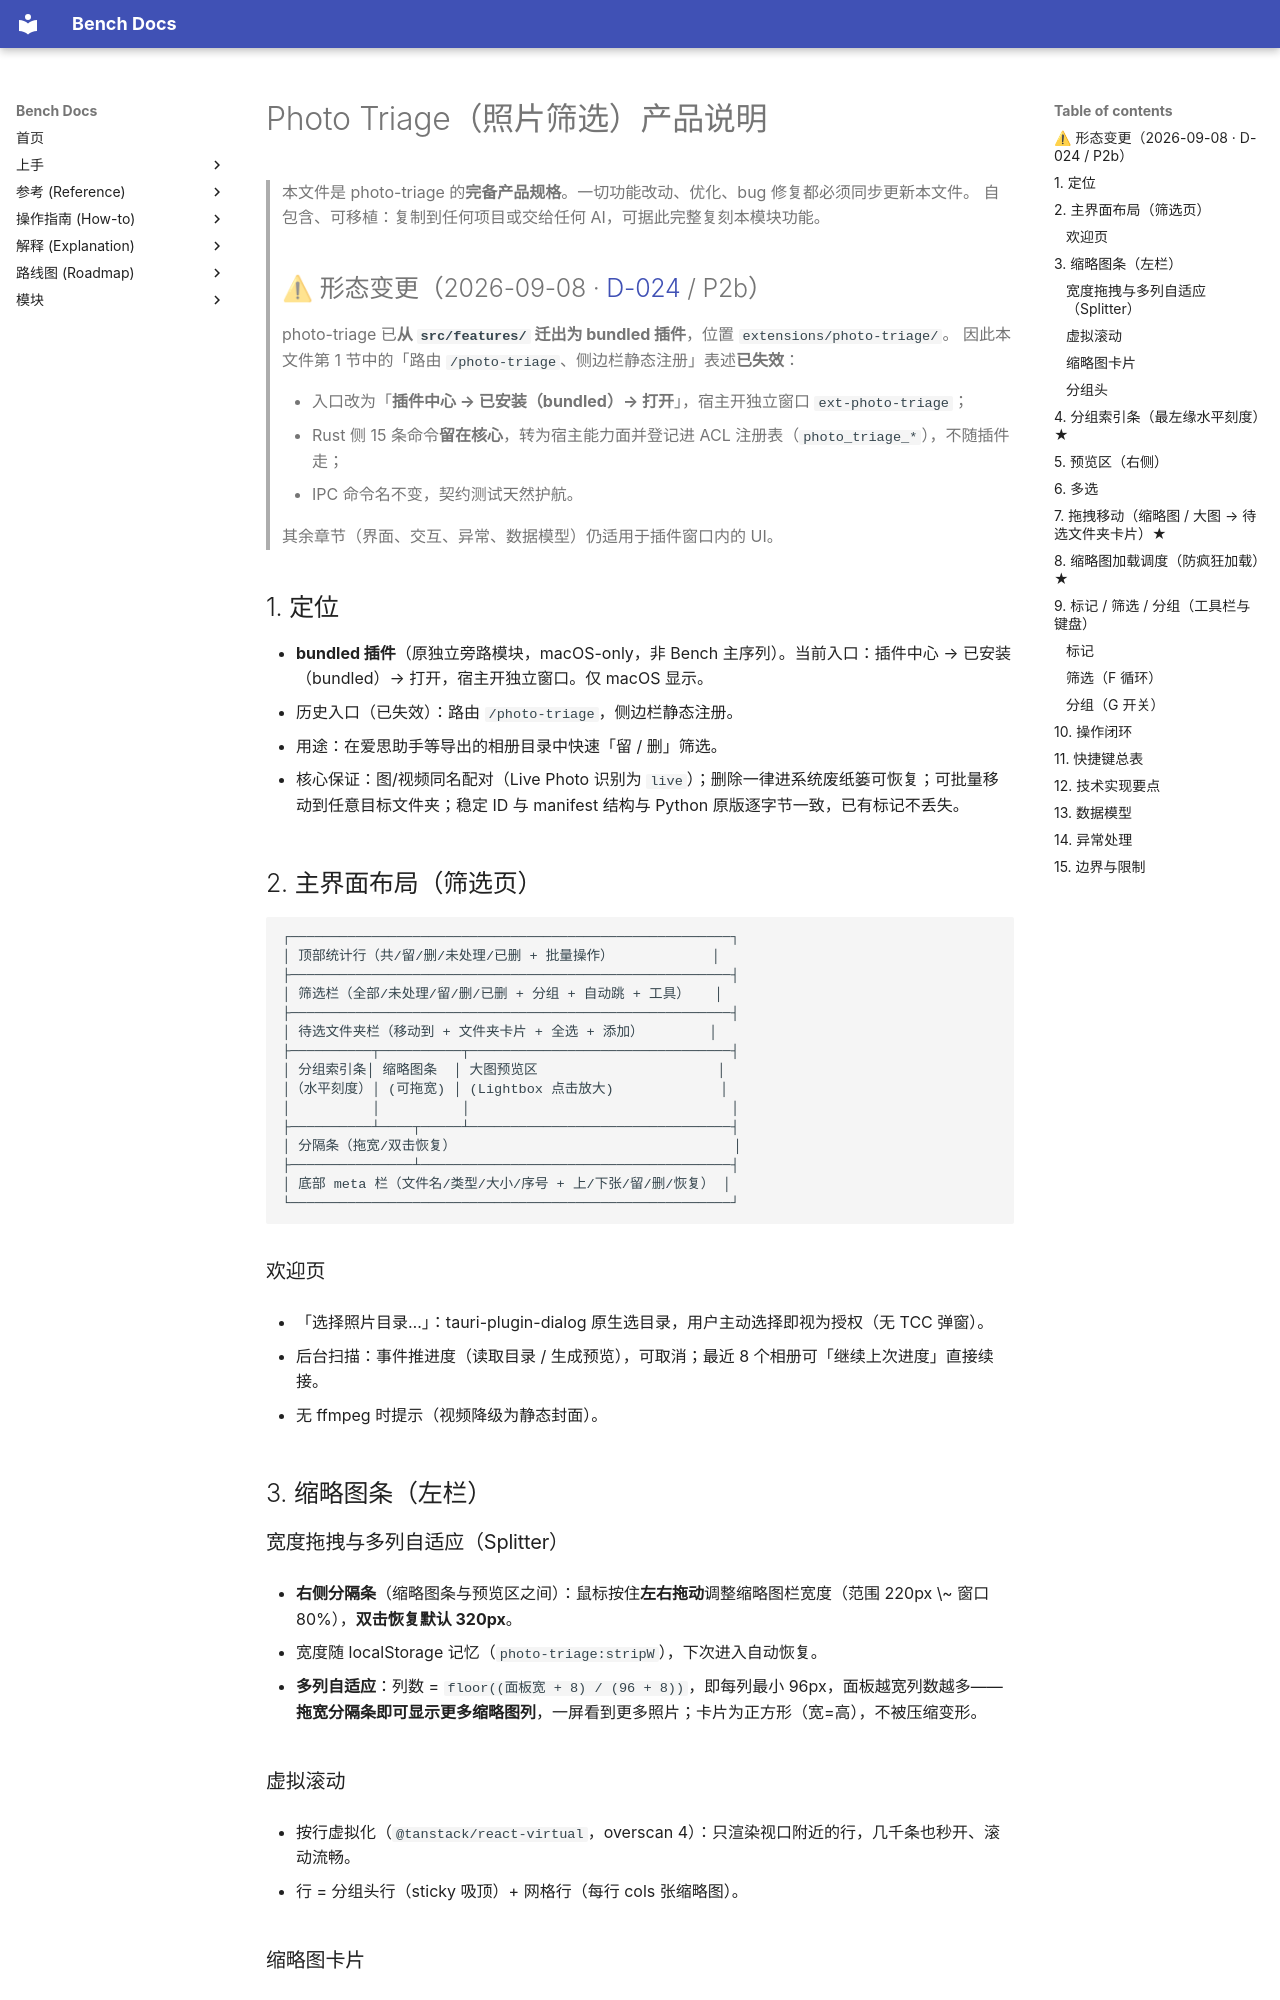

repository: indredK/bench · page: product-specs/photo-triage/index.html · generator: mkdocs

# Photo Triage（照片筛选）产品说明

> 本文件是 photo-triage 的**完备产品规格**。一切功能改动、优化、bug 修复都必须同步更新本文件。
> 自包含、可移植：复制到任何项目或交给任何 AI，可据此完整复刻本模块功能。
>
> ## ⚠ 形态变更（2026-09-08 · [D-024](../DECISIONS.md#d-024--extension-仓库组织与-photo-triage-试点拆法) / P2b）
>
> photo-triage 已**从 `src/features/` 迁出为 bundled 插件**，位置 `extensions/photo-triage/`。
> 因此本文件第 1 节中的「路由 `/photo-triage`、侧边栏静态注册」表述**已失效**：
>
> - 入口改为「**插件中心 → 已安装（bundled）→ 打开**」，宿主开独立窗口 `ext-photo-triage`；
> - Rust 侧 15 条命令**留在核心**，转为宿主能力面并登记进 ACL 注册表（`photo_triage_*`），不随插件走；
> - IPC 命令名不变，契约测试天然护航。
>
> 其余章节（界面、交互、异常、数据模型）仍适用于插件窗口内的 UI。

## 1. 定位

- **bundled 插件**（原独立旁路模块，macOS-only，非 Bench 主序列）。当前入口：插件中心 → 已安装（bundled）→ 打开，宿主开独立窗口。仅 macOS 显示。
  - 历史入口（已失效）：路由 `/photo-triage`，侧边栏静态注册。

- 用途：在爱思助手等导出的相册目录中快速「留 / 删」筛选。

- 核心保证：图/视频同名配对（Live Photo 识别为 `live`）；删除一律进系统废纸篓可恢复；可批量移动到任意目标文件夹；稳定 ID 与 manifest 结构与 Python 原版逐字节一致，已有标记不丢失。

## 2. 主界面布局（筛选页）

```
┌──────────────────────────────────────────────────────┐
│ 顶部统计行（共/留/删/未处理/已删 + 批量操作）            │
├──────────────────────────────────────────────────────┤
│ 筛选栏（全部/未处理/留/删/已删 + 分组 + 自动跳 + 工具）   │
├──────────────────────────────────────────────────────┤
│ 待选文件夹栏（移动到 + 文件夹卡片 + 全选 + 添加）        │
├──────────┬──────────┬────────────────────────────────┤
│ 分组索引条│ 缩略图条  │ 大图预览区                      │
│（水平刻度）│ (可拖宽) │ (Lightbox 点击放大)             │
│          │          │                                │
├──────────┴────┬─────┴────────────────────────────────┤
│ 分隔条（拖宽/双击恢复）                                  │
├───────────────┴──────────────────────────────────────┤
│ 底部 meta 栏（文件名/类型/大小/序号 + 上/下张/留/删/恢复） │
└──────────────────────────────────────────────────────┘
```

### 欢迎页

- 「选择照片目录…」：tauri-plugin-dialog 原生选目录，用户主动选择即视为授权（无 TCC 弹窗）。

- 后台扫描：事件推进度（读取目录 / 生成预览），可取消；最近 8 个相册可「继续上次进度」直接续接。

- 无 ffmpeg 时提示（视频降级为静态封面）。

## 3. 缩略图条（左栏）

### 宽度拖拽与多列自适应（Splitter）

- **右侧分隔条**（缩略图条与预览区之间）：鼠标按住**左右拖动**调整缩略图栏宽度（范围 220px \~ 窗口 80%），**双击恢复默认 320px**。

- 宽度随 localStorage 记忆（`photo-triage:stripW`），下次进入自动恢复。

- **多列自适应**：列数 = `floor((面板宽 + 8) / (96 + 8))`，即每列最小 96px，面板越宽列数越多——**拖宽分隔条即可显示更多缩略图列**，一屏看到更多照片；卡片为正方形（宽=高），不被压缩变形。

### 虚拟滚动

- 按行虚拟化（`@tanstack/react-virtual`，overscan 4）：只渲染视口附近的行，几千条也秒开、滚动流畅。

- 行 = 分组头行（sticky 吸顶）+ 网格行（每行 cols 张缩略图）。

### 缩略图卡片

- 正方形卡片，圆角，黑底；按需生成代理图（见 §8），加载中显示**文件名占位**，加载失败也显示文件名。

- 状态角标：

  - `实况` badge（Live Photo）；`▶` badge（视频）

  - 边框色：激活（当前项）= 主色；留 = 绿；删 = 红

  - 选中 = 主色边框 + ✓ 角标（左下）

  - 已删 = 整卡淡化（opacity .35）+ 右下角「已删」红标

- 卡片可多选、可拖拽（见 §6、§7）。

### 分组头

- 分组开启时，每组前显示吸顶分组头「📁 名称」，根目录显示「（根目录）」，虚线分隔。
